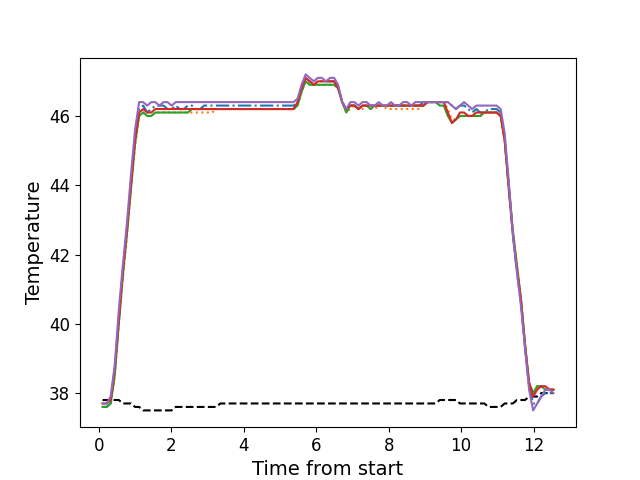

Source data for this figure (header and first rows):
, times, neutral, z1, z2, z3, z4, z5
0, 0.1076, 37.8, 37.6, 37.6, 37.6, 37.7, 37.7
1, 0.2203, 37.8, 37.6, 37.6, 37.6, 37.7, 37.7
2, 0.3319, 37.8, 37.7, 37.7, 37.7, 37.8, 37.9
3, 0.4435, 37.8, 38.6, 38.5, 38.5, 38.7, 38.8
4, 0.5561, 37.8, 40.1, 40.0, 40.0, 40.1, 40.4
5, 0.6678, 37.7, 41.5, 41.3, 41.4, 41.5, 41.7
6, 0.7804, 37.7, 42.7, 42.5, 42.6, 42.7, 42.9
7, 0.8915, 37.7, 44.1, 43.9, 43.9, 44.0, 44.3
8, 1.004, 37.6, 45.4, 45.1, 45.2, 45.3, 45.6
9, 1.116, 37.6, 46.2, 46.0, 46.0, 46.1, 46.4
10, 1.229, 37.5, 46.3, 46.1, 46.1, 46.2, 46.4
11, 1.34, 37.5, 46.1, 46.0, 46.0, 46.1, 46.3
12, 1.452, 37.5, 46.2, 46.0, 46.0, 46.1, 46.4
13, 1.565, 37.5, 46.3, 46.1, 46.1, 46.2, 46.4
14, 1.676, 37.5, 46.3, 46.1, 46.1, 46.2, 46.3
15, 1.789, 37.5, 46.3, 46.1, 46.1, 46.2, 46.4
16, 1.9, 37.5, 46.2, 46.1, 46.1, 46.2, 46.4
17, 2.013, 37.5, 46.2, 46.1, 46.1, 46.2, 46.3
18, 2.125, 37.6, 46.3, 46.1, 46.1, 46.2, 46.4
19, 2.237, 37.6, 46.2, 46.1, 46.1, 46.2, 46.4
20, 2.349, 37.6, 46.2, 46.1, 46.1, 46.2, 46.4
21, 2.461, 37.6, 46.3, 46.1, 46.1, 46.2, 46.4
22, 2.573, 37.6, 46.3, 46.1, 46.2, 46.2, 46.4
23, 2.685, 37.6, 46.2, 46.1, 46.2, 46.2, 46.4
24, 2.798, 37.6, 46.2, 46.1, 46.2, 46.2, 46.4
25, 2.909, 37.6, 46.3, 46.1, 46.2, 46.2, 46.4
26, 3.022, 37.6, 46.3, 46.1, 46.2, 46.2, 46.4
27, 3.133, 37.6, 46.3, 46.1, 46.2, 46.2, 46.4
28, 3.245, 37.6, 46.3, 46.2, 46.2, 46.2, 46.4
29, 3.357, 37.7, 46.3, 46.2, 46.2, 46.2, 46.4
30, 3.47, 37.7, 46.3, 46.2, 46.2, 46.2, 46.4
31, 3.581, 37.7, 46.3, 46.2, 46.2, 46.2, 46.4
32, 3.694, 37.7, 46.3, 46.2, 46.2, 46.2, 46.4
33, 3.805, 37.7, 46.3, 46.2, 46.2, 46.2, 46.4
34, 3.918, 37.7, 46.3, 46.2, 46.2, 46.2, 46.4
35, 4.03, 37.7, 46.3, 46.2, 46.2, 46.2, 46.4
36, 4.142, 37.7, 46.3, 46.2, 46.2, 46.2, 46.4
37, 4.255, 37.7, 46.3, 46.2, 46.2, 46.2, 46.4
38, 4.366, 37.7, 46.3, 46.2, 46.2, 46.2, 46.4
39, 4.478, 37.7, 46.3, 46.2, 46.2, 46.2, 46.4
40, 4.59, 37.7, 46.3, 46.2, 46.2, 46.2, 46.4
41, 4.702, 37.7, 46.3, 46.2, 46.2, 46.2, 46.4
42, 4.815, 37.7, 46.3, 46.2, 46.2, 46.2, 46.4
43, 4.926, 37.7, 46.3, 46.2, 46.2, 46.2, 46.4
44, 5.039, 37.7, 46.3, 46.2, 46.2, 46.2, 46.4
45, 5.151, 37.7, 46.3, 46.2, 46.2, 46.2, 46.4
46, 5.262, 37.7, 46.3, 46.2, 46.2, 46.2, 46.4
47, 5.375, 37.7, 46.3, 46.2, 46.2, 46.2, 46.4
48, 5.486, 37.7, 46.4, 46.3, 46.3, 46.4, 46.5
49, 5.599, 37.7, 46.8, 46.7, 46.7, 46.8, 46.9
50, 5.711, 37.7, 47.1, 47.0, 47.0, 47.1, 47.2
51, 5.823, 37.7, 47.0, 46.9, 46.9, 47.0, 47.1
52, 5.935, 37.7, 46.9, 46.9, 46.9, 46.9, 47.0
53, 6.047, 37.7, 47.0, 46.9, 46.9, 47.0, 47.1
54, 6.159, 37.7, 47.0, 46.9, 46.9, 47.0, 47.1
55, 6.271, 37.7, 47.0, 46.9, 46.9, 47.0, 47.0
56, 6.384, 37.7, 47.0, 46.9, 46.9, 47.0, 47.1
57, 6.496, 37.7, 47.0, 46.9, 46.9, 47.0, 47.1
58, 6.607, 37.7, 46.8, 46.8, 46.8, 46.8, 46.9
59, 6.719, 37.7, 46.4, 46.4, 46.4, 46.4, 46.4
... 52 more rows
